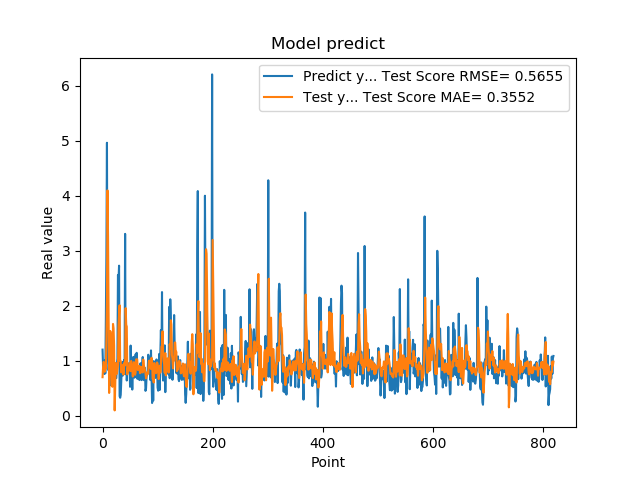

Values plotted in this chart, from the file beside it:
1.201630949974060059e+00, 7.001921595062801096e-01
8.802530169486999512e-01, 8.837114460147375006e-01
8.531429767608642578e-01, 9.801609258204634356e-01
7.591750025749206543e-01, 9.497704427555370144e-01
1.005007982254028320e+00, 7.979916587073146994e-01
7.687720060348510742e-01, 9.028025491489084509e-01
1.740013241767883301e+00, 8.501476274431256641e-01
2.913533687591552734e+00, 1.377469187357611258e+00
4.963075160980224609e+00, 2.080347654613152741e+00
1.471215128898620605e+00, 4.097229241047702253e+00
1.000648975372314453e+00, 3.250668163081321893e+00
8.220189809799194336e-01, 1.897146138581882191e+00
9.362199902534482643e-01, 4.135044354069722927e-01
5.486897230148315430e-01, 9.686592736678680815e-01
1.111255049705505371e+00, 1.540273811953251970e+00
7.148039937019348145e-01, 1.478877553844560433e+00
1.052167057991027832e+00, 1.025782836269619080e+00
8.955980539321898304e-01, 5.584929528461484161e-01
7.769405245780944824e-01, 5.259267624481821501e-01
5.699509978294372559e-01, 1.668525747636224077e+00
8.244060277938842773e-01, 1.587523867185776760e+00
5.800840258598327637e-01, 1.270479452619765137e+00
9.488009810447691761e-01, 9.636032860351373408e-02
7.918390035629272461e-01, 4.952287779485634034e-01
6.937990188598632812e-01, 9.598636668204464373e-01
6.834830045700073242e-01, 8.126436447341008895e-01
9.433320164680479847e-01, 7.616682775639646019e-01
1.032713770866394043e+00, 8.427640873039858871e-01
2.556216001510620117e+00, 9.279784825336722109e-01
2.464895963668823242e+00, 1.625498808334171263e+00
2.728049993515014204e+00, 1.851311604530945676e+00
3.558506965637206476e-01, 2.008471878536432165e+00
3.262020051479339600e-01, 9.931798940725384828e-01
3.781589865684509277e-01, 9.921098876222066432e-01
6.306380033493041992e-01, 7.879798457589469729e-01
8.854129910469055176e-01, 8.728018255161199557e-01
9.743152856826782227e-01, 8.173526881887228646e-01
7.307389974594116211e-01, 9.243365530203283553e-01
9.521890282630921520e-01, 7.455073278065655895e-01
1.011654973030090332e+00, 9.160446889176847574e-01
7.643579840660095215e-01, 9.706799742181827506e-01
3.306220054626464844e+00, 9.137997796710937148e-01
7.543110251426696777e-01, 1.955234739389856147e+00
1.409499049186706321e+00, 1.654989262153269802e+00
6.401469707489013672e-01, 1.620727767224395377e+00
8.640019893646240234e-01, 7.529593187306024005e-01
8.469420075416564941e-01, 8.698078113406201295e-01
7.976629734039306641e-01, 8.548555018141142936e-01
9.555831551551821068e-01, 8.207874258617464669e-01
9.546210169792175293e-01, 9.542858160870184570e-01
5.251880288124084473e-01, 9.593720231632049122e-01
1.275226235389709695e+00, 8.113244536218224834e-01
8.355640172958374023e-01, 9.961529570629138464e-01
7.640249729156494141e-01, 9.320549008050605932e-01
4.752210080623626154e-01, 8.377458447299080957e-01
7.414129972457885742e-01, 7.126109175858797995e-01
1.069700956344604492e+00, 8.533902619156135128e-01
7.892770171165466309e-01, 9.734304340534887245e-01
6.914690136909484863e-01, 9.122533954351269569e-01
7.093830108642578125e-01, 7.434578739622040855e-01
1.115731000900268555e+00, 7.806536747666603659e-01
... 759 more rows
